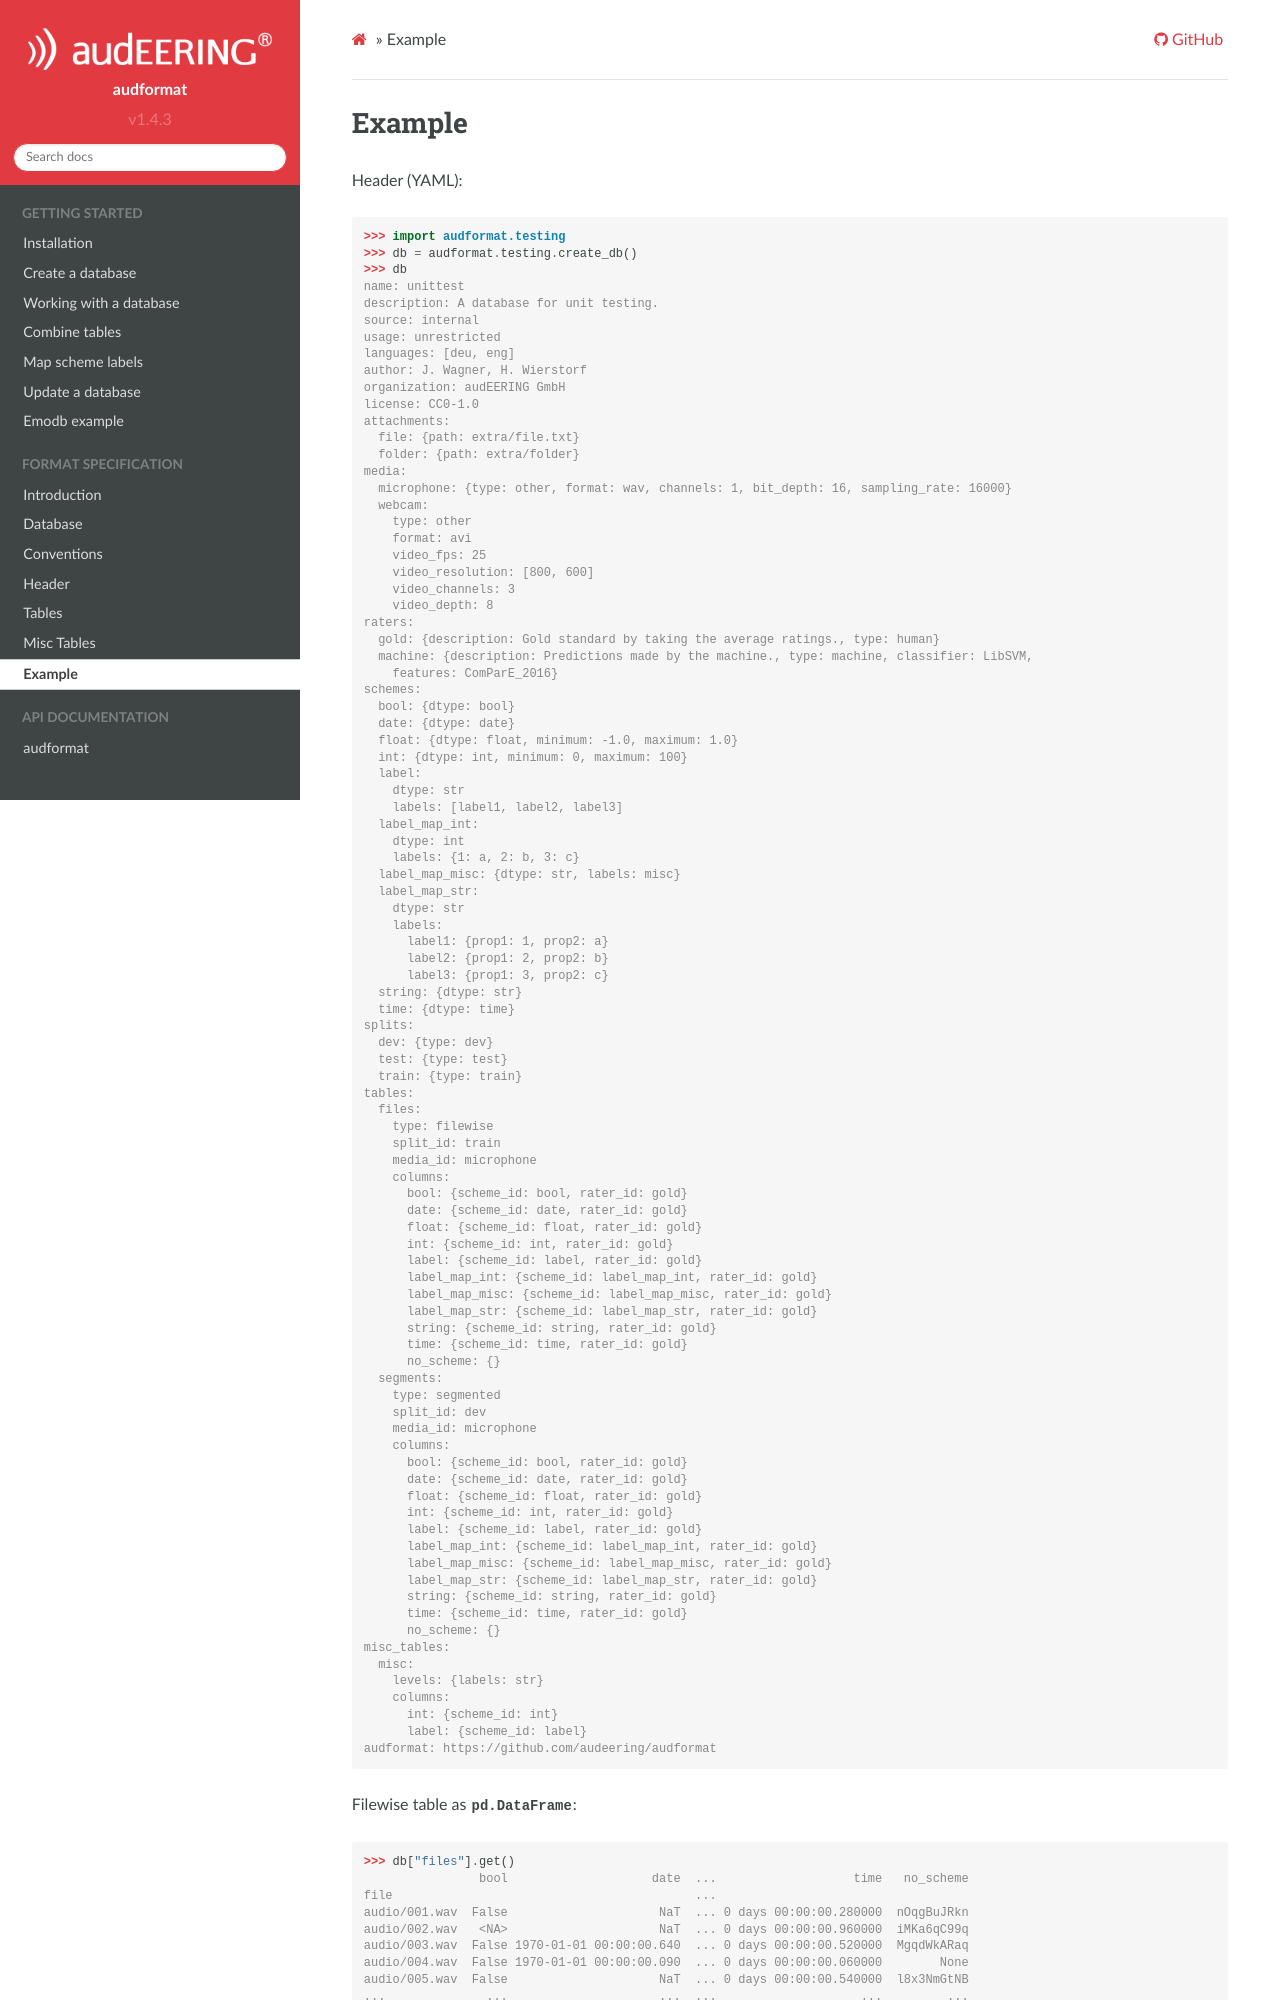

repository: audeering/audformat · page: data-example.html · generator: sphinx

Example
=======

Header (YAML):

>>> import audformat.testing
>>> db = audformat.testing.create_db()
>>> db
name: unittest
description: A database for unit testing.
source: internal
usage: unrestricted
languages: [deu, eng]
author: J. Wagner, H. Wierstorf
organization: audEERING GmbH
license: CC0-1.0
attachments:
  file: {path: extra/file.txt}
  folder: {path: extra/folder}
media:
  microphone: {type: other, format: wav, channels: 1, bit_depth: 16, sampling_rate: 16000}
  webcam:
    type: other
    format: avi
    video_fps: 25
    video_resolution: [800, 600]
    video_channels: 3
    video_depth: 8
raters:
  gold: {description: Gold standard by taking the average ratings., type: human}
  machine: {description: Predictions made by the machine., type: machine, classifier: LibSVM,
    features: ComParE_2016}
schemes:
  bool: {dtype: bool}
  date: {dtype: date}
  float: {dtype: float, minimum: -1.0, maximum: 1.0}
  int: {dtype: int, minimum: 0, maximum: 100}
  label:
    dtype: str
    labels: [label1, label2, label3]
  label_map_int:
    dtype: int
    labels: {1: a, 2: b, 3: c}
  label_map_misc: {dtype: str, labels: misc}
  label_map_str:
    dtype: str
    labels:
      label1: {prop1: 1, prop2: a}
      label2: {prop1: 2, prop2: b}
      label3: {prop1: 3, prop2: c}
  string: {dtype: str}
  time: {dtype: time}
splits:
  dev: {type: dev}
  test: {type: test}
  train: {type: train}
tables:
  files:
    type: filewise
    split_id: train
    media_id: microphone
    columns:
      bool: {scheme_id: bool, rater_id: gold}
      date: {scheme_id: date, rater_id: gold}
      float: {scheme_id: float, rater_id: gold}
      int: {scheme_id: int, rater_id: gold}
      label: {scheme_id: label, rater_id: gold}
      label_map_int: {scheme_id: label_map_int, rater_id: gold}
      label_map_misc: {scheme_id: label_map_misc, rater_id: gold}
      label_map_str: {scheme_id: label_map_str, rater_id: gold}
      string: {scheme_id: string, rater_id: gold}
      time: {scheme_id: time, rater_id: gold}
      no_scheme: {}
  segments:
    type: segmented
    split_id: dev
    media_id: microphone
    columns:
      bool: {scheme_id: bool, rater_id: gold}
      date: {scheme_id: date, rater_id: gold}
      float: {scheme_id: float, rater_id: gold}
      int: {scheme_id: int, rater_id: gold}
      label: {scheme_id: label, rater_id: gold}
      label_map_int: {scheme_id: label_map_int, rater_id: gold}
      label_map_misc: {scheme_id: label_map_misc, rater_id: gold}
      label_map_str: {scheme_id: label_map_str, rater_id: gold}
      string: {scheme_id: string, rater_id: gold}
      time: {scheme_id: time, rater_id: gold}
      no_scheme: {}
misc_tables:
  misc:
    levels: {labels: str}
    columns:
      int: {scheme_id: int}
      label: {scheme_id: label}
audformat: https://github.com/audeering/audformat

Filewise table as :class:`pd.DataFrame`:
